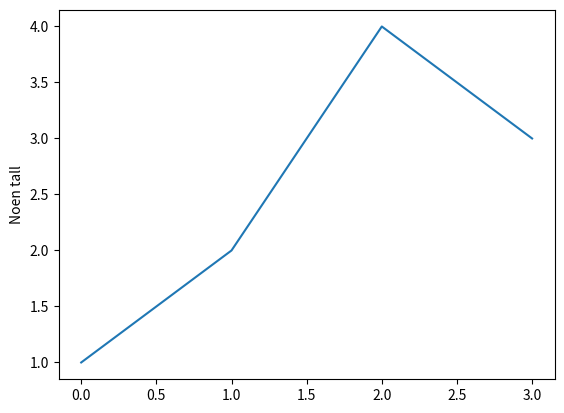

Recreate this plot in Python. (Note: this script raises an exception after producing the figure.)
#!/usr/bin/env python
# coding: utf-8

#  <nav class="navbar navbar-default">
#   <div class="container-fluid">
#     <div class="navbar-header">
#       <a class="navbar-brand" href="_Oving10.ipynb">Øving 10</a>
#     </div>
#     <ul class="nav navbar-nav">
#     <li ><a href="Rekursjon.ipynb">Rekursjon (Obligatorisk TDT4109)</a></li>
#     <li class="active"><a href="Matplotlib.ipynb">Matplotlib (Obligatorisk TDT4110)</a></li>
#     <li ><a href="Eksamen%202012.ipynb">Eksamen Python 2012</a></li>
#     <li ><a href="Sudoku.ipynb">Sudoku</a></li>
#     <li ><a href="numpy-arrays%20og%20matplotlib.ipynb">Numpy-arrays og matplotlib (TDT4110)</a></li>
#     <li ><a href="Bokanalyse%20med%20plotting.ipynb">Bokanalyse med plotting (TDT4110)</a></li>
#     <li ><a href="Sjakk.ipynb">Sjakk</a></li>
#     </ul>
#   </div>
# </nav>
# 
# 
# # Grunnleggende om plotting (Obligatorisk TDT4110)
# 
# **Læringsmål:**
# - Plotting

# ## Tutorial om plotting
# 
# Det kan være lurt å lese denne før du begynner på oppgaven under.

# For å tegne grafer er vi nødt til å bruke ekstrafunksjoner som er utenfor "standard python". Disse funksjonene er lagret i såkalte *bibliotek*, som er kode andre har laget og som vi kan bruke. Biblioteket vi skal bruke for å plotte grafer heter `matplotlib`.
# 
# Ofte er det ikke nødvendig å vite alt om hvordan et bibliotek fungerer, men heller hvordan man bruker det. Dette kan man finne ut av ved for eksempel å google eksempler på bruk (tutorials) eller lese dokumentasjonen for biblioteket. Den offisielle oversikten over matplotlib (fra de som har laget det) ligger for eksempel [her](https://matplotlib.org/3.1.1/contents.html). Denne inneholder informasjon om alt det er mulig å bruke matplotlib til (som er veldig mye!) og trengs ikke å leses for å kunne følge med videre i dette dokumentet.
# 
# ## Importering av matplotlib
# 
# For å kunne bruke biblioteket `matplotlib` må vi først *importere* det. I vårt tilfelle trenger vi ikke å importere hele matplotlib, men bare delen `pyplot` som er den delen som lar oss tegne grafer. Denne importerer vi i koden under og kaller for `plt`. Dette gjør at vi senere kun trenger å skrive `plt` i stedet for `matplotlib.pyplot`.

# In[ ]:


import matplotlib.pyplot as plt
get_ipython().run_line_magic('matplotlib', 'inline')


# `%matplotlib inline` gjør at grafene vises direkte i dokumentet. Uten denne vil du ikke kunne se grafene.
# 
# ## Nå: La oss tegne noen grafer! :D
# Under ser du et eksempel på en enkel kode som tegner en graf. Dette eksempelet består av tre kodelinjer som alle bruker `pyplot` fra `matplotlib`-biblioteket (som vi har døpt om til `plt`)
# 
# - Funksjonen `plt.plot` tar inn en liste med verdier som blir y-verdiene i grafen.
# - Funksjonen `plt.ylabel` brukes for å sette teksten som skal være på y-aksen.
# - Funksjonen `plt.show` brukes for å vise grafen
# 
# **Kjør koden under og se hva som skjer!** Prøv gjerne også å endre verdiene og kjøre koden på nytt

# In[21]:


import matplotlib.pyplot as plt
get_ipython().run_line_magic('matplotlib', 'inline')

plt.plot([1, 2, 4, 3])
plt.ylabel('Noen tall')
plt.show()


# Det verdt å merke seg at listen som `plt.plot` tar inn også kan være en variabel. Dette er gjort i eksemepelet under. Her spørr vi brukeren om 4 tall og plotter disse tallene inn i en graf.
# 
# **Kjør koden under og se om du forstår hvordan den fungerer**

# In[ ]:


import matplotlib.pyplot as plt
get_ipython().run_line_magic('matplotlib', 'inline')

numbers = []
for x in range(4):
    number = int(input("Skriv inn et tall: "))
    numbers.append(number)

plt.plot(numbers)
plt.ylabel('Tallene du skrev inn')
plt.show()


# Det virker kanskje som om `plt.plot` ikke er så nyttig, siden alle punktene kun har 1 mellom seg på x-aksen. Dette er feil. Funksjonen har faktisk et hav av muligheter! Vi kan for eksempel spesifisere punkter både på x-aksen og y-aksen ved å gi inn to lister til funksjonen. I tillegg kan vi bruke funksjonen `plt.axis` for å bestemme hva som skal være startverdi og sluttverdi for aksene.
# 
# **Kjør koden under og prøv å endre verdiene for å se hva som skjer!** Prøv gjerne også å se hva som skjer hvis man har x-verdier som ikke er i stigende rekkefølge som nå.

# In[ ]:


import matplotlib.pyplot as plt
get_ipython().run_line_magic('matplotlib', 'inline')

x_verdier = [2,4,8,16]
y_verdier = [4,2,9,3]
plt.plot(x_verdier, y_verdier)
plt.axis([0, 20, 0, 15]) # x-aksen går her fra 0 til 20, mens y-aksen går fra 0 til 15
plt.show()


# Det er også mulig å lage punkter i stedet for linjer. Her må det legges med en streng i et spesielt format til `plt.plot`. I eksempelet under betyr strengen `"ro"` at vi bruker røde prikker. `r` for *red*, `o` for *runding*.
# 
# **Kjør koden under og se hva som skjer!** Prøv også å bytte ut `'ro'` med andre strenger, som `'g-'`, `'b^'`, `'r--'`, `'k:`' og `'ys'`

# In[14]:


import matplotlib.pyplot as plt
get_ipython().run_line_magic('matplotlib', 'inline')

plt.plot([1, 2, 3, 4], [1, 4, 9, 16], 'bs')
plt.axis([0, 6, 0, 20])
plt.show()


# Dette gjør at vi også kan plotte flere grafer oppå hverandre og skille mellom de, som i eksempelet under:

# In[25]:


import matplotlib.pyplot as plt
get_ipython().run_line_magic('matplotlib', 'inline')

plt.plot([0, 1, 2, 3, 4, 5], [0, 1, 2, 3, 4, 5], 'r-')
plt.plot([0, 1, 2, 3, 4, 5], [0, 1, 4, 9, 16, 25], 'b-')
plt.axis([0, 6, 0, 26])
plt.show()


# # Oppgave: Plotting av sinus-funksjon

# I denne oppgaven skal du plotte en sinus-funksjon. Vi kan ikke plotte funksjonen direkte uten videre som vi ville gjort i geogebra, så vi må i stedet lage et stort antall punkter og plotte disse punktene. Vi gjør dette et steg av gangen.

# ## Oppgave a

# Lag en liste som heter `x_verdier` som inneholder alle verdiene fra og med `0.0` til og med `30.0` med et mellomrom på `0.1`. Print deretter ut x-verdiene. Har du gjort alt riktig skal utskriften være:
# 
# ```
# [0.0, 0.1, 0.2, ... 29.8, 29.9, 30.0]
# ```
# Listen skal altså inneholde 301 tall hvor ```...``` er resten av tallene.
# 
# 
# ***Skriv koden din under:***

# In[3]:


test = [i/10 for i in range(301)]

print(test)


# #### Hint:

# `range` i python fungerer ikke med desimaltall, så det kan være lurt å lage en tom liste for så å legge til elementer i lista ved hjelp av en løkke. 

# ## Oppgave b

# Nå skal du lage en ny liste som heter `y_verdier`. Denne skal inneholde `sin(x)` for alle x-verdiene i `x_verdier`. 
# 
# For å ta sinus av et tall kan du importere biblioteket `math`, for så å bruke funksjonen `math.sin` som her:
# ``` python
# import math
# math.sin(3) # Vil returnere sin(3), hvor 3 er en verdi i radianer
# ```
# 
# Når du har laget `y_verdier` printer du listen. Hvis du har gjort alt riktig skal utskriften være:
# ```
# [[0.0, 0.09983341664682815, 0.19866933079506122, ... -0.9989818049469494, -0.9984950306638146, -0.9880316240928618]
# ```
# Denne listen skal også ha en lengde på 301 tall. `...` er resten av tallene
# 
# ***Skriv koden din under:***

# In[6]:


import math

y_verdier = [math.sin(i) for i in x_verdier]

print(y_verdier)


# #### Hint:

# Det kan være lurt å starte med en ny tom liste for så å iterere gjennom listen du lagde i oppgave a med en løkke.

# ## Oppgave c

# Du skal nå plotte punktene du har definert i oppgave a og oppgave b. Grafen skal lages med `x_verdier` som x-verdier, `y_verdier` som y-verdier og være en rød linje. Hvis du lurer på hvordan du tegner grafer, les tutorial på toppen.
# 
# ***Skriv koden din under:***

# In[10]:


import matplotlib.pyplot as plt
get_ipython().run_line_magic('matplotlib', 'inline')

plt.plot(x_verdier, y_verdier, "r-")
plt.ylabel("Sin values, y")
plt.xlabel("x")

plt.show()


# In[ ]:




